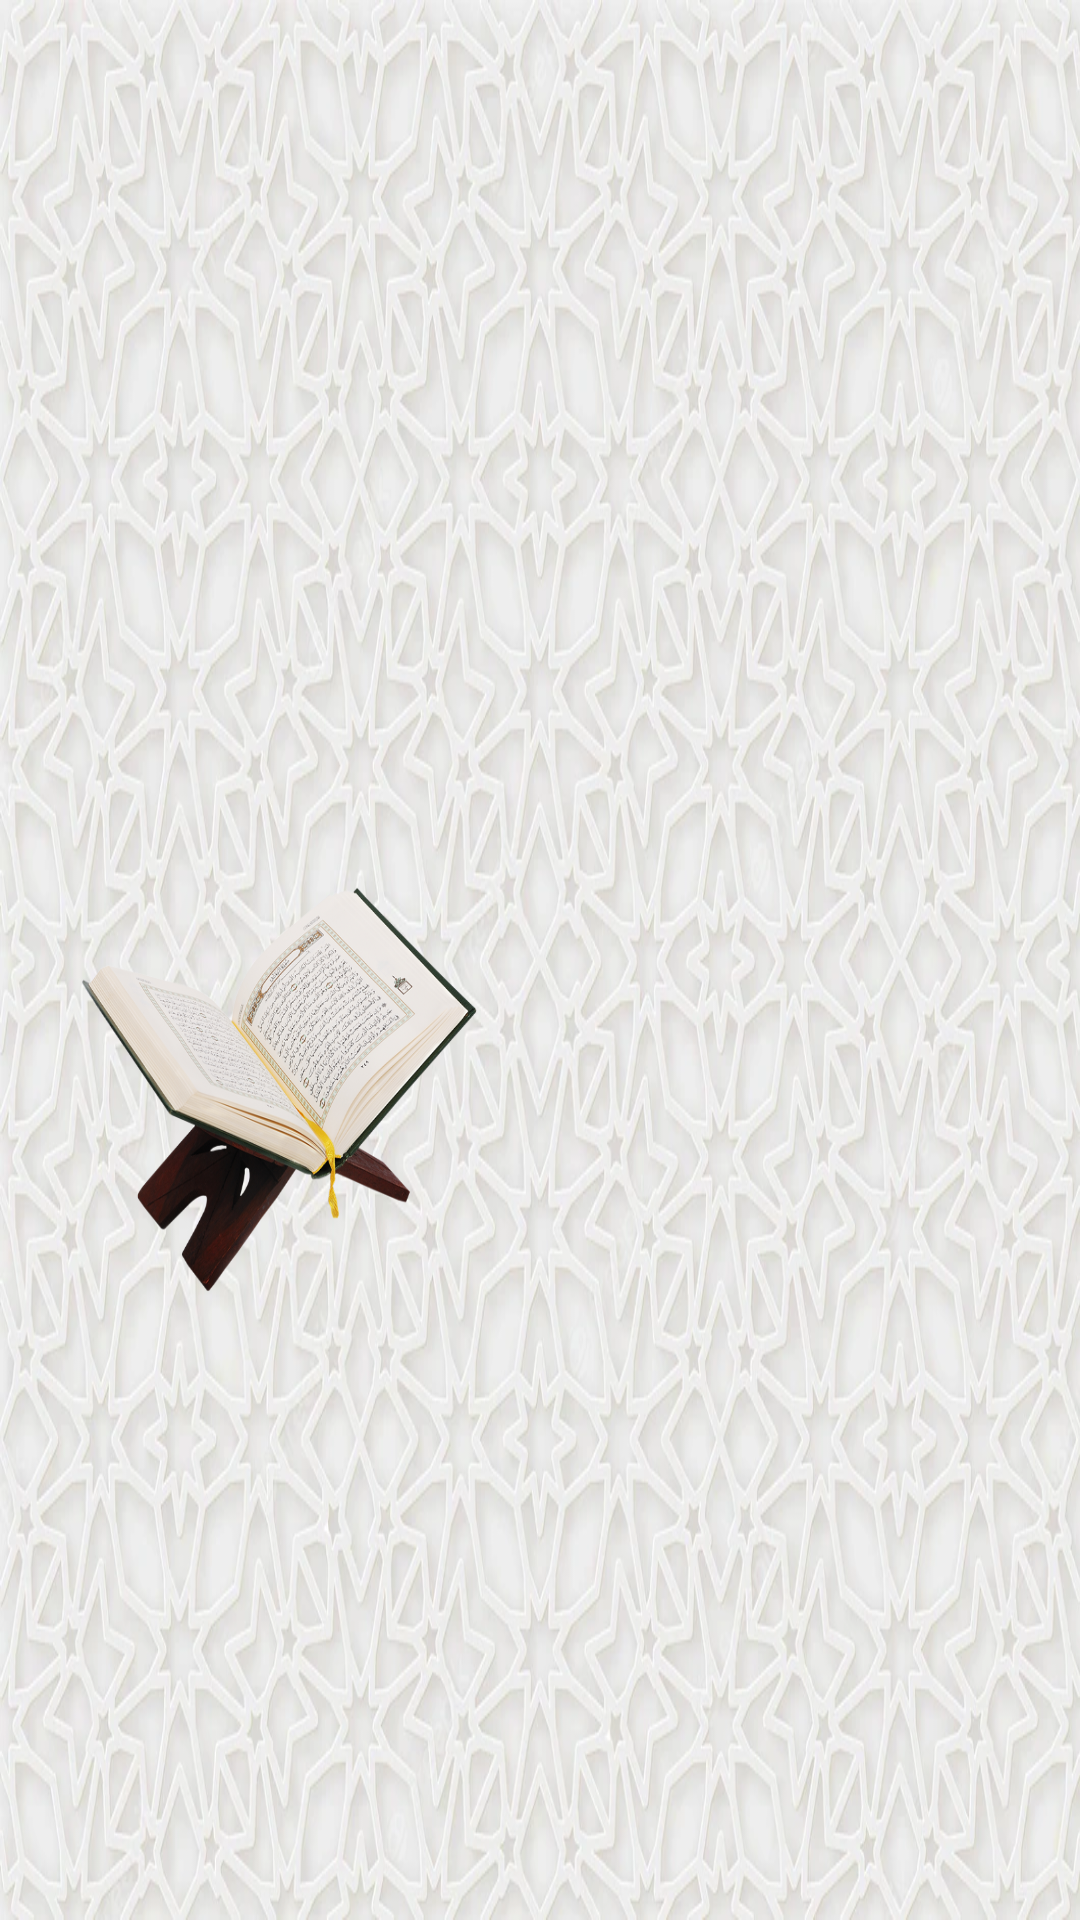

Here is an Android app screen rendered from its layout file. Give the layout XML and the strings, colors and styles it references.
<!-- AndroidManifest.xml: application theme Theme.AplikasiUntukUTS -->
<!-- res/layout/activity_menu_utama.xml -->
<?xml version="1.0" encoding="utf-8"?>
<androidx.constraintlayout.widget.ConstraintLayout xmlns:android="http://schemas.android.com/apk/res/android"
    xmlns:app="http://schemas.android.com/apk/res-auto"
    xmlns:tools="http://schemas.android.com/tools"
    android:layout_width="match_parent"
    android:layout_height="match_parent"
    android:background="@drawable/bg_screen"
    tools:context=".MenuUtamaActivity"

    >
    <ImageButton
        android:id="@+id/button1"
        android:layout_width="155dp"
        android:layout_height="155dp"
        app:layout_constraintBottom_toBottomOf="parent"
        app:layout_constraintEnd_toEndOf="parent"
        app:layout_constraintHorizontal_bias="0.083"
        app:layout_constraintStart_toStartOf="parent"
        app:layout_constraintTop_toTopOf="parent"
        app:layout_constraintVertical_bias="0.582"
        tools:ignore="SpeakableTextPresentCheck"
        android:background="@drawable/ic_alquran"

        />

    <ImageButton
        android:id="@+id/button2"
        android:layout_width="155dp"
        android:layout_height="155dp"
        android:background="@drawable/ic_time"
        app:layout_constraintBottom_toBottomOf="parent"
        app:layout_constraintEnd_toEndOf="parent"
        app:layout_constraintHorizontal_bias="0.474"
        app:layout_constraintStart_toStartOf="parent"
        app:layout_constraintTop_toTopOf="parent"
        app:layout_constraintVertical_bias="0.585"
        tools:ignore="SpeakableTextPresentCheck,SpeakableTextPresentCheck" />

    <ImageButton
        android:id="@+id/button3"
        android:layout_width="155dp"
        android:layout_height="155dp"
        android:background="@drawable/ic_option"
        app:layout_constraintBottom_toBottomOf="parent"
        app:layout_constraintEnd_toEndOf="parent"
        app:layout_constraintHorizontal_bias="0.866"
        app:layout_constraintStart_toStartOf="parent"
        app:layout_constraintTop_toTopOf="parent"
        app:layout_constraintVertical_bias="0.584"
        tools:ignore="SpeakableTextPresentCheck" />

</androidx.constraintlayout.widget.ConstraintLayout>
<!-- resources referenced by this layout -->
<resources>
  <!-- drawable bg_screen: webp bitmap (drawable, 134508 bytes) -->
  <!-- drawable ic_alquran: png bitmap (drawable, 285327 bytes) -->
  <style name="Theme.AplikasiUntukUTS" parent="Theme.Design.NoActionBar">
          
          <item name="colorPrimary">@color/purple_500</item>
          <item name="colorPrimaryVariant">@color/purple_700</item>
          <item name="colorOnPrimary">@color/white</item>
          
          <item name="colorSecondary">@color/teal_200</item>
          <item name="colorSecondaryVariant">@color/teal_700</item>
          <item name="colorOnSecondary">@color/black</item>
      </style>
  <!-- not gathered from this repository: default colours our renderer supplied (Android Studio template values) -->
  <color name="purple_500">#FF6200EE</color>
  <color name="purple_700">#FF3700B3</color>
  <color name="teal_200">#FF03DAC5</color>
  <color name="teal_700">#FF018786</color>
  <color name="black">#FF000000</color>
  <color name="white">#FFFFFFFF</color>
</resources>
